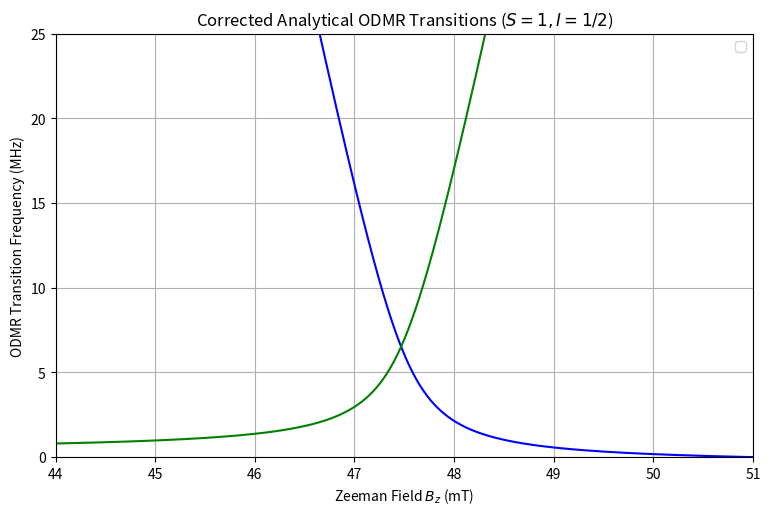

Here is the Python script that generated this plot:
import numpy as np
import matplotlib.pyplot as plt

# MolSpin Interaction Parameters (MHz and mT)
D = 1336.0           # MHz
Axx, Ayy, Azz = 9.8, 8.6, 10.7  # MHz
gamma_e = 28.024     # MHz / mT
gamma_n = -0.008465  # MHz / mT

Omega_R = 1.2   # Rabi frequency (MW power in MHz)
t_pulse = 0.8   # Pulse length (microseconds)

# Couplings
delta_0 = np.sqrt(2) / 4.0 * (Axx + Ayy)  # ~6.505 MHz
delta_2 = np.sqrt(2) / 4.0 * (Axx - Ayy)  # ~0.424 MHz

# Magnetic Field Range
B_z = np.linspace(44.0, 51.0, 1000)
mw_freq = np.linspace(0, 25.0, 1000)
B_grid, MW_grid = np.meshgrid(B_z, mw_freq)

# Uncoupled Diagonal Elements
E_0u = -2/3 * D - 0.5 * gamma_n * B_z
E_0d = -2/3 * D + 0.5 * gamma_n * B_z
E_du = 1/3 * D - gamma_e * B_z - 0.5 * Azz - 0.5 * gamma_n * B_z
E_dd = 1/3 * D - gamma_e * B_z + 0.5 * Azz + 0.5 * gamma_n * B_z

# Block A: Delta m_F = 0 Eigenvalues
E4 = 0.5 * (E_0d + E_du) + np.sqrt(0.25 * (E_0d - E_du)**2 + delta_0**2)
E5 = 0.5 * (E_0d + E_du) - np.sqrt(0.25 * (E_0d - E_du)**2 + delta_0**2)

# Block B: Delta m_F = 2 Eigenvalues
E3 = 0.5 * (E_0u + E_dd) - np.sqrt(0.25 * (E_0u - E_dd)**2 + delta_2**2)
E6 = 0.5 * (E_0u + E_dd) + np.sqrt(0.25 * (E_0u - E_dd)**2 + delta_2**2)

# ODMR Transitions (relative to zero-state manifold)
nu_blockA_upper = np.abs(E4 - E_0u)
nu_blockA_lower = np.abs(E5 - E_0u)
#nu_blockB_linear = np.abs(E6 - E3)
#nu_blockB_linear = (E_dd - E_0u)  # Corrected to reference the zero-state manifold

# Plotting
plt.figure(figsize=(9, 5.5))
#plt.plot(B_z, nu_blockB_linear, 'r--')#, label=r'Nearly Linear Branch ($gs.td\_d$, $\delta_2 = {delta_2}\ \mathrm{MHz}$)')
plt.plot(B_z, nu_blockA_upper, 'b-')#, label=r'Curved Branch 1 ($gs.t0\_d$, $\delta_0 = {delta_0}\ \mathrm{MHz}$)')
plt.plot(B_z, nu_blockA_lower, 'g-')#, label=r'Curved Branch 2 ($gs.td\_u$, $\delta_0 = {delta_0}\ \mathrm{MHz}$)')

plt.xlabel('Zeeman Field $B_z$ (mT)')
plt.ylabel('ODMR Transition Frequency (MHz)')
plt.title('Corrected Analytical ODMR Transitions ($S=1, I=1/2$)')
plt.ylim(0, 25)
plt.xlim(44, 51)
plt.legend()
plt.grid(True)
plt.show()

#E_tpu = 1/3 * D + gamma_e * B_grid + 0.5 * Azz - 0.5 * gamma_n * B_grid
#E_tpd = 1/3 * D + gamma_e * B_grid - 0.5 * Azz + 0.5 * gamma_n * B_grid
#
#det_0 = E_0d - E_du
#E_0d_hybrid = 0.5 * (E_0d + E_du) + np.sqrt(0.25 * det_0**2 + delta_0**2)
#E_du_hybrid = 0.5 * (E_0d + E_du) - np.sqrt(0.25 * det_0**2 + delta_0**2)
#
#det_2 = E_0u - E_dd
#E_dd_hybrid = 0.5 * (E_0u + E_dd) + np.sqrt(0.25 * det_2**2 + delta_2**2)
#E_0u_hybrid = 0.5 * (E_0u + E_dd) - np.sqrt(0.25 * det_2**2 + delta_2**2)
#
## Mixing coefficients
#sin_theta0 = np.sqrt(0.5 * (1 - det_0 / np.sqrt(det_0**2 + 4 * delta_0**2)))
#cos_theta0 = np.sqrt(0.5 * (1 + det_0 / np.sqrt(det_0**2 + 4 * delta_0**2)))
#
#def rabi_pop(E_target, E_init, Omega_matrix):
#    detuning = MW_grid - np.abs(E_target - E_init)
#    Omega_G = np.sqrt(detuning**2 + Omega_matrix**2)
#    return (Omega_matrix / Omega_G)**2 * np.sin(np.pi * Omega_G * t_pulse)**2
#
#P_t0_d = rabi_pop(E_0d_hybrid, E_0u, Omega_R * sin_theta0)
#P_td_u = rabi_pop(E_du_hybrid, E_0u, Omega_R * cos_theta0)
#P_td_d = rabi_pop(E_dd_hybrid, E_0u, Omega_R * 0.707)
#P_tp_u = rabi_pop(E_tpu, E_0u, Omega_R * 0.707)
#P_tp_d = np.zeros_like(B_grid) # forbidden/off-resonant in this range
#P_t0_u = 1.0 - (P_t0_d + P_td_u + P_td_d + P_tp_u)
#
#fig, axes = plt.subplots(2, 3, figsize=(14, 8))
#
#states = [
#    ("State: gs.t0_u", P_t0_u, axes[0, 0]),
#    ("State: gs.t0_d", P_t0_d, axes[0, 1]),
#    ("State: gs.tp_u", P_tp_u, axes[0, 2]),
#    ("State: gs.tp_d", P_tp_d, axes[1, 0]),
#    ("State: gs.td_u", P_td_u, axes[1, 1]),
#    ("State: gs.td_d", P_td_d, axes[1, 2]),
#]
#
#for title, pop, ax in states:
#    im = ax.pcolormesh(B_grid, MW_grid, pop, shading='auto', cmap='viridis')
#    ax.set_title(title)
#    ax.set_xlabel('gs.zeeman.field.length (mT)')
#    ax.set_ylabel('gs.pulsed_odmr.frequency (MHz)')
#    fig.colorbar(im, ax=ax, label='State population')
#
#plt.tight_layout()
#plt.show()
